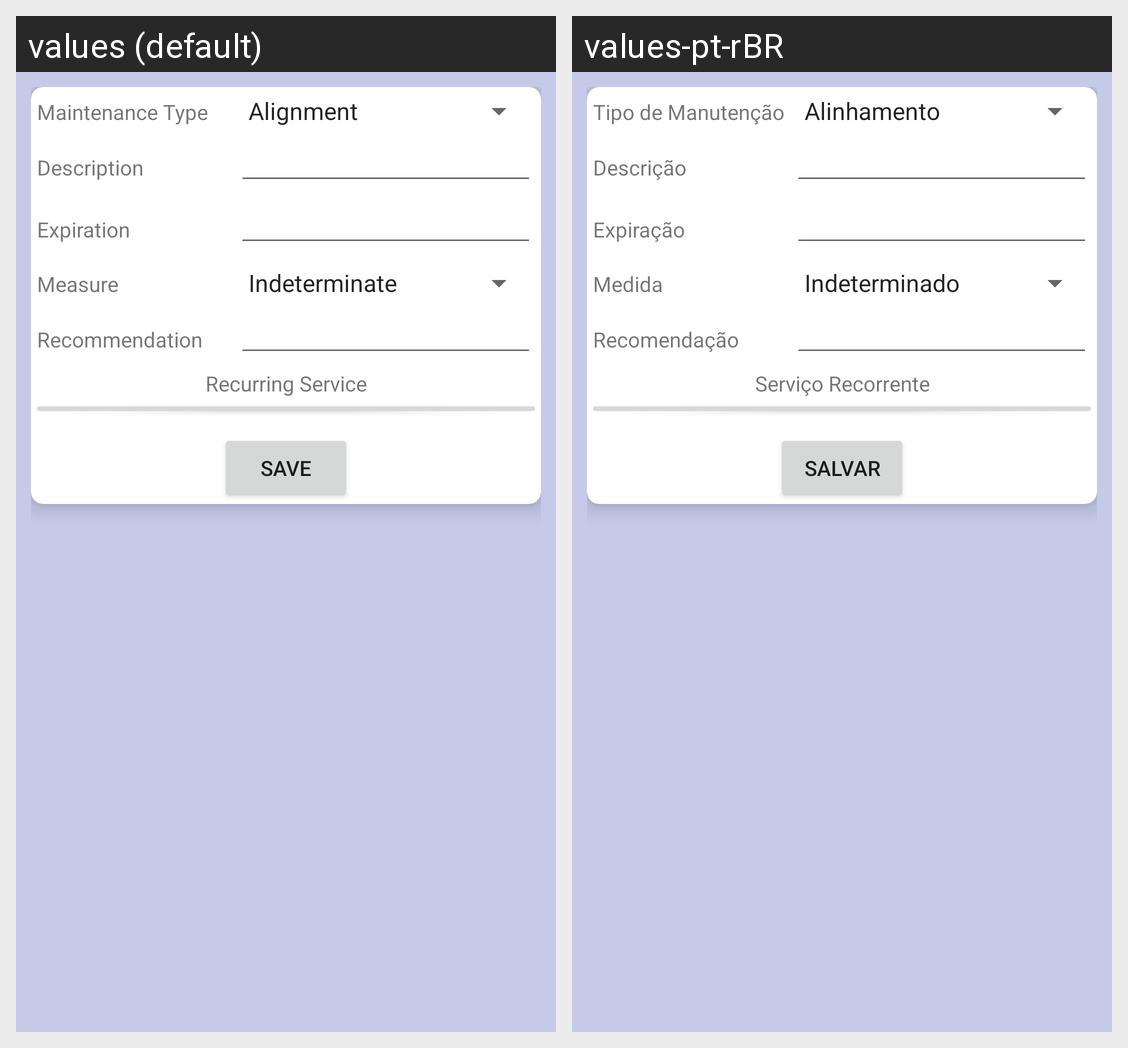

The Android screen above is rendered under two locales of the same app. Produce the string resources it draws, with the default and per-locale values.
Android screen res/layout/activity_maintenance_plan.xml rendered under 2 locales, left to right: values (default), values-pt-rBR. Device: Nexus 5 (rendered at 1080×1920; each locale shown at half size, 540×960, under a caption strip naming it); theme Theme.MaterialComponents.DayNight.NoActionBar.
Strings drawn on this screen, with the default value and each locale's value (text and hints the layout hard-codes, and strings that could not be matched under every locale, appear in the picture but are not listed):

Maintenance_Type
  values: Maintenance Type
  values-pt-rBR: Tipo de Manutenção

Maintenance_Plan_Description
  values: Description
  values-pt-rBR: Descrição

Maintenance_Plan_Expiration
  values: Expiration
  values-pt-rBR: Expiração

Maintenance_Plan_Measure
  values: Measure
  values-pt-rBR: Medida

Maintenance_Plan_Recommendation
  values: Recommendation
  values-pt-rBR: Recomendação

Maintenance_Plan_Recurring_Service
  values: Recurring Service
  values-pt-rBR: Serviço Recorrente

bt_Save
  values: Save
  values-pt-rBR: Salvar
